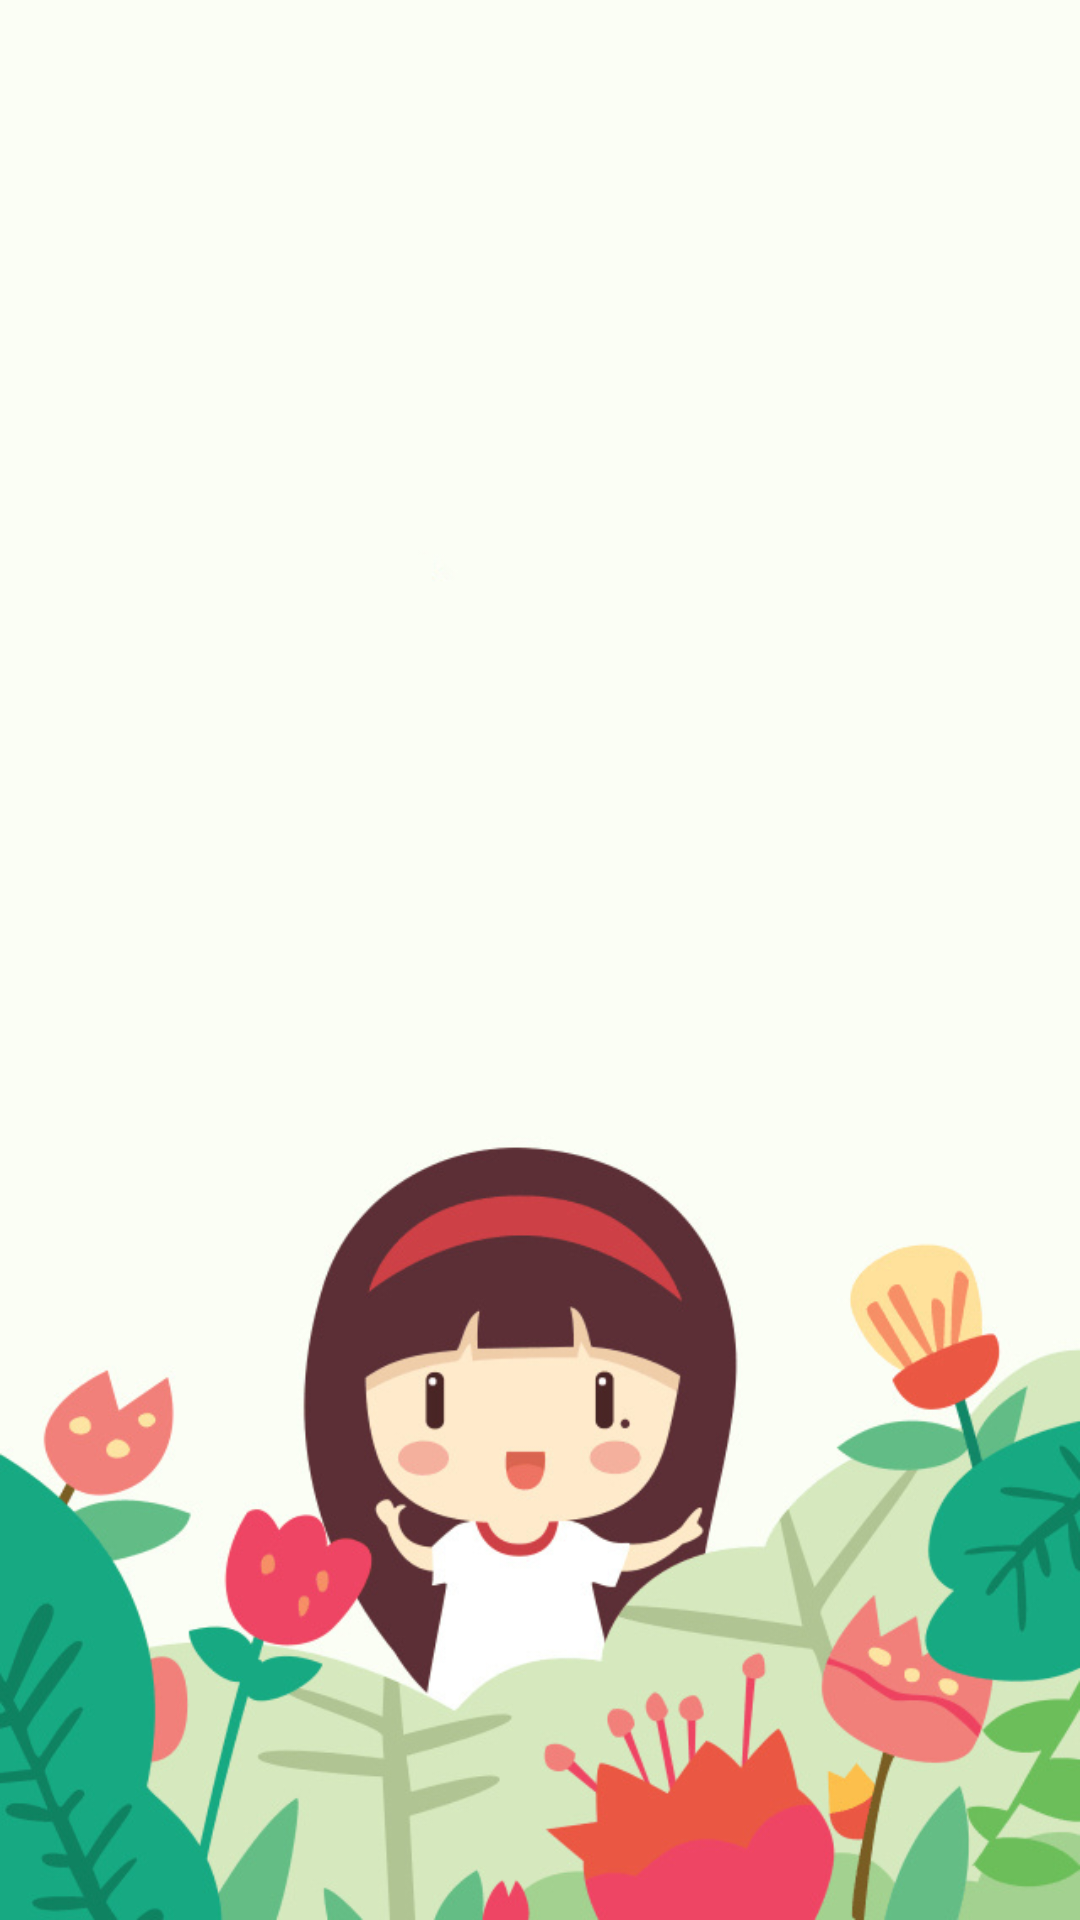

Produce the Android XML layout that renders to this screen, including the resource entries it uses.
<!-- AndroidManifest.xml: activity theme android:Theme.Light.NoTitleBar.Fullscreen -->
<!-- res/layout/activity_splash.xml -->
<?xml version="1.0" encoding="utf-8"?>
<LinearLayout xmlns:android="http://schemas.android.com/apk/res/android"
    android:id="@+id/welocme_layout"
    android:layout_width="match_parent"
    android:layout_height="match_parent"
    android:background="@drawable/splash"
    android:orientation="vertical" >

    

</LinearLayout>
<!-- resources referenced by this layout -->
<resources>
  <!-- drawable splash: jpg bitmap (drawable-hdpi, 160654 bytes) -->
</resources>
